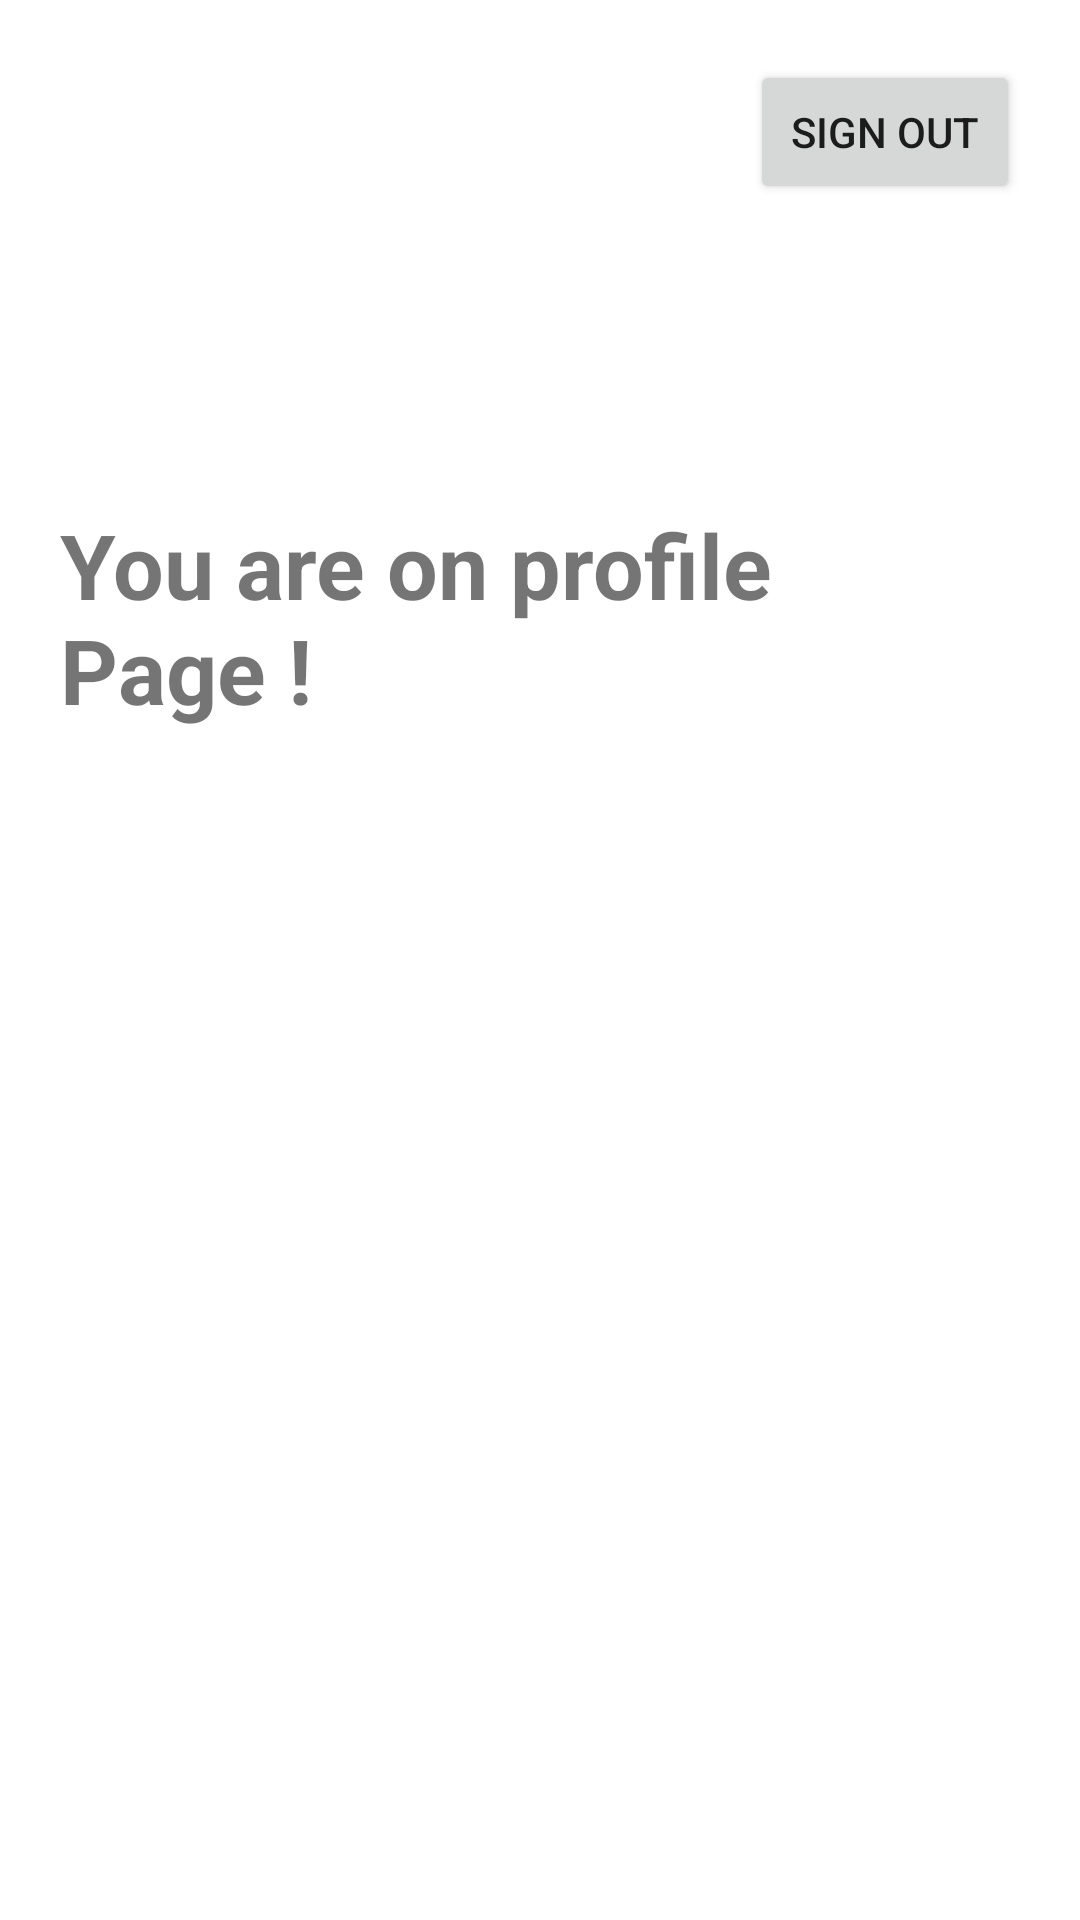

Layout XML and referenced resources for this Android screen:
<!-- AndroidManifest.xml: application theme Theme.FirebaseAppBTU2 -->
<!-- res/layout/activity_profile.xml -->
<?xml version="1.0" encoding="utf-8"?>
<LinearLayout xmlns:android="http://schemas.android.com/apk/res/android"
    xmlns:app="http://schemas.android.com/apk/res-auto"
    xmlns:tools="http://schemas.android.com/tools"
    android:layout_width="match_parent"
    android:layout_height="match_parent"
    android:gravity="right"
    android:orientation="vertical"
    android:padding="20dp"
    tools:context=".ProfileActivity">

    <Button
        android:id="@+id/signoutbtn"
        android:layout_width="90dp"
        android:layout_height="wrap_content"
        android:text="Sign out" />

    <LinearLayout
        android:layout_width="match_parent"
        android:layout_height="match_parent"
        android:orientation="vertical">

        <TextView
            android:id="@+id/textView"
            android:layout_width="match_parent"
            android:layout_height="wrap_content"
            android:layout_marginTop="100dp"
            android:text="You are on profile Page !"
            android:textSize="30dp"
            android:textStyle="bold" />
    </LinearLayout>
</LinearLayout>
<!-- resources referenced by this layout -->
<resources>
  <style name="Theme.FirebaseAppBTU2" parent="Theme.MaterialComponents.DayNight.DarkActionBar">
          
          <item name="colorPrimary">@color/purple_500</item>
          <item name="colorPrimaryVariant">@color/purple_700</item>
          <item name="colorOnPrimary">@color/white</item>
          
          <item name="colorSecondary">@color/teal_200</item>
          <item name="colorSecondaryVariant">@color/teal_700</item>
          <item name="colorOnSecondary">@color/black</item>
          
          <item name="android:statusBarColor">?attr/colorPrimaryVariant</item>
          
      </style>
  <!-- not gathered from this repository: default colours our renderer supplied (Android Studio template values) -->
  <color name="purple_500">#FF6200EE</color>
  <color name="purple_700">#FF3700B3</color>
  <color name="teal_200">#FF03DAC5</color>
  <color name="teal_700">#FF018786</color>
  <color name="black">#FF000000</color>
  <color name="white">#FFFFFFFF</color>
</resources>
